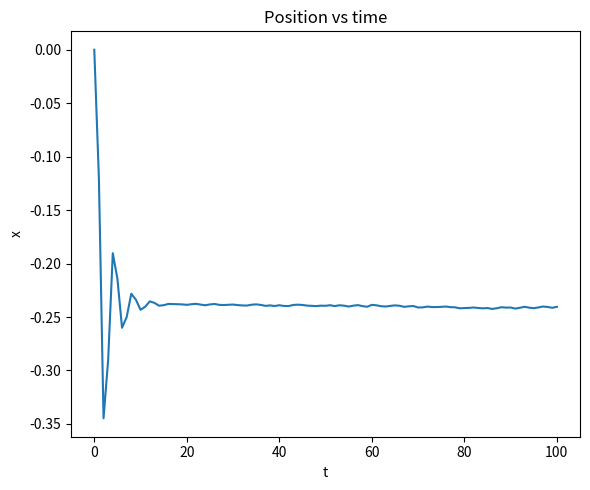
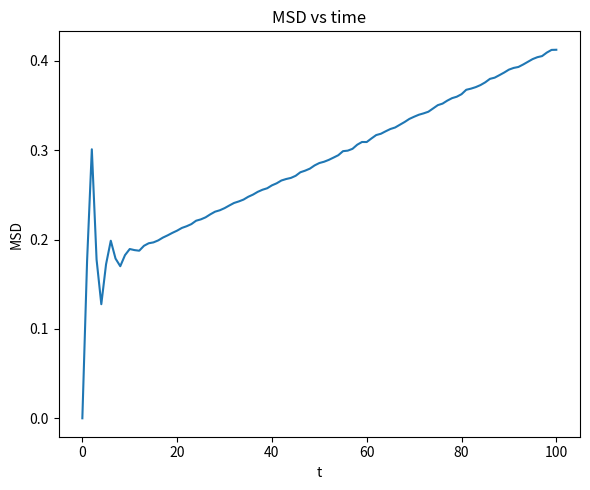

These figures' Python source, in order:
from pylab import *
import matplotlib.pyplot as plt  # To plot
import numpy as np
import math
import random                    # Important

# Loop over hitprob? Convert to spacing? (Can always do later)
hitprob = 0.9 # Probability of hitting obstacle (and be sent back)

Nsteps    = 100   # Increase #Maybe for other values of hitprob
Nreal     = 100000
hitprev   = False # Should the system have a longer memory? # If I have only one, I don't actually need this? ###
dist_sq   = np.zeros(Nsteps+1)
positions = np.zeros(Nsteps+1) # What to do with all of these? # Average. Need to set it as an array
times     = np.arange(Nsteps+1)
steps     = np.zeros(Nsteps+1)    # probably stupid for very large Ns # Do I need this now?
hit_times = []      # These do not make sense. Maybe as arrays. Maybe I won't bother.
hit_times_pos = []  #

filename_D = 'hitprob'+str(hitprob)+'_Nsteps%i_Nreal%i_D.txt' %(Nsteps,Nreal)
filename_msd = 'hitprob'+str(hitprob)+'_Nsteps%i_Nreal%i_msd.txt' %(Nsteps,Nreal) # Should I bother to write the raw data to file? It's not like I have a lot of data point.

file_D   = open(filename_D,'w')
file_msd = open(filename_msd,'w')

for j in range(Nreal):
    step      = 0.5
    position  = 0
    for i in range(Nsteps):
        moveprob = random.random()
        if hitprev==True: # It hit something last time step, so it has gotten a little kick and will not move back to the obstacle immediately. # Possibly
            hitprev=False
            #print('hitprev true. i=',i+1, '; step before=',step)
            step*=random.random() # Does not seem to work
            #print('Step after=',step)
        else: # Move normally
            if moveprob>hitprob:
                step = 2*random.random()-1 # Return float between -1 and 1. Open for using randint instead (yields -1 and 1)
            else: # Hits something NOW
                hitprev=True
                step=-step
                #print('HIT! i=',i+1, '; step=',step)
                #hit_times.append(i)
                #hit_times_pos.append(position) # Redundant, but probably not a big deal
        #print('i=',i+1,'; step:', step)
        steps[i+1]+=step
        position+=step
        positions[i+1]+=position
        dist_sq[i+1]+=position*position

# Does this work for arrays?:
steps/=Nreal
positions/=Nreal
dist_sq/=Nreal

plt.figure(figsize=(6,5))
plt.plot(times,positions)
#plt.plot(hit_times, hit_times_pos,'.')
plt.xlabel(r't')
plt.ylabel(r'x')
plt.title(r'Position vs time')
plt.tight_layout()
plt.show()
#plt.savefig(plotname)

plt.figure(figsize=(6,5))
plt.plot(times,dist_sq)
plt.xlabel(r't')
plt.ylabel(r'MSD')
plt.title(r'MSD vs time')
plt.tight_layout()
plt.show()
#plt.savefig(plotname)

# Fit from 6 onwards actually seems ok. Still, use 10 to be safe
coeffs, covs = polyfit(times[15:], dist_sq[15:], 1, full=False, cov=True) # Using all the data in the fit # Should probably cut the first part, but I don't know how much to include
a = coeffs[0]
b = coeffs[1]
D = a/2.
rms_D = np.sqrt(covs[0,0])/2.
rms_b = np.sqrt(covs[1,1])
    

file_D.write('%.16f %.16f' % (D,rms_D))
file_D.close()

for i in range(Nsteps+1):
    file_msd.write('%i %.16f\n' % (times[i],dist_sq[i]))
file_msd.close()
